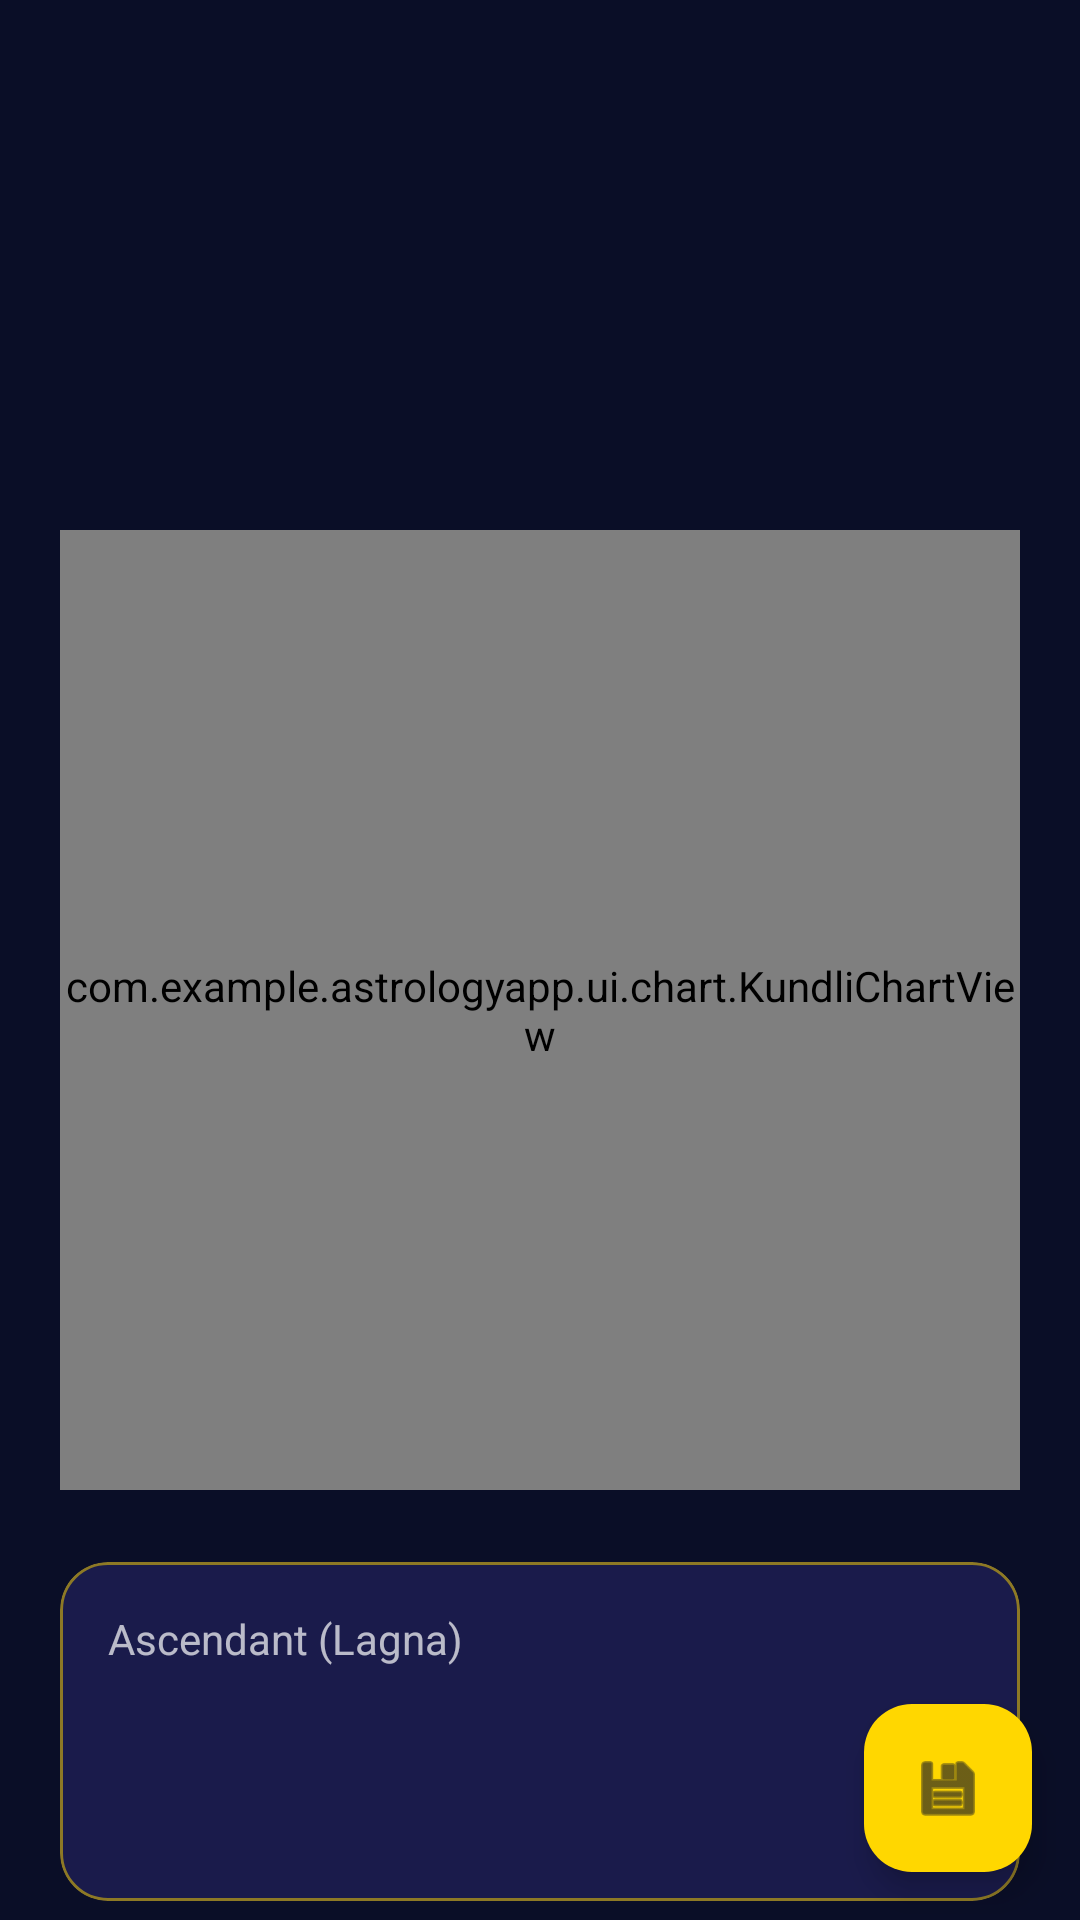

Android layout source for this screen:
<!-- AndroidManifest.xml: application theme Theme.AstrologyApp -->
<!-- res/layout/fragment_chart_result.xml -->
<?xml version="1.0" encoding="utf-8"?>
<androidx.coordinatorlayout.widget.CoordinatorLayout xmlns:android="http://schemas.android.com/apk/res/android"
    xmlns:app="http://schemas.android.com/apk/res-auto"
    android:layout_width="match_parent"
    android:layout_height="match_parent"
    android:background="@color/cosmic_deep_navy">

    <com.google.android.material.appbar.AppBarLayout
        android:layout_width="match_parent"
        android:layout_height="wrap_content"
        android:background="@color/cosmic_deep_navy">

        <androidx.appcompat.widget.Toolbar
            android:id="@+id/toolbar"
            android:layout_width="match_parent"
            android:layout_height="?attr/actionBarSize"
            app:titleTextColor="@color/text_primary" />
    </com.google.android.material.appbar.AppBarLayout>

    <androidx.core.widget.NestedScrollView
        android:layout_width="match_parent"
        android:layout_height="match_parent"
        app:layout_behavior="@string/appbar_scrolling_view_behavior">

        <LinearLayout
            android:layout_width="match_parent"
            android:layout_height="wrap_content"
            android:orientation="vertical"
            android:padding="@dimen/screen_padding">

            <TextView
                android:id="@+id/tvName"
                android:layout_width="match_parent"
                android:layout_height="wrap_content"
                android:textAppearance="@style/TextStyle.Title" />

            <TextView
                android:id="@+id/tvBirthInfo"
                android:layout_width="match_parent"
                android:layout_height="wrap_content"
                android:layout_marginTop="@dimen/spacing_xs"
                android:textAppearance="@style/TextStyle.Subtitle" />

            
            <FrameLayout
                android:layout_width="match_parent"
                android:layout_height="wrap_content"
                android:layout_marginTop="@dimen/spacing_lg">

                <com.example.astrologyapp.ui.chart.KundliChartView
                    android:id="@+id/kundliChartView"
                    android:layout_width="@dimen/kundli_chart_size"
                    android:layout_height="@dimen/kundli_chart_size"
                    android:layout_gravity="center" />
            </FrameLayout>

            <com.google.android.material.card.MaterialCardView
                style="@style/CosmicCardStyle"
                android:layout_width="match_parent"
                android:layout_height="wrap_content"
                android:layout_marginTop="@dimen/spacing_lg">
                <LinearLayout
                    android:layout_width="match_parent"
                    android:layout_height="wrap_content"
                    android:orientation="vertical"
                    android:padding="@dimen/card_padding">
                    <TextView
                        android:layout_width="match_parent"
                        android:layout_height="wrap_content"
                        android:text="@string/chart_ascendant"
                        android:textColor="@color/text_secondary" />
                    <TextView
                        android:id="@+id/tvAscendant"
                        android:layout_width="match_parent"
                        android:layout_height="wrap_content"
                        android:textAppearance="@style/TextStyle.Title"
                        android:textColor="@color/text_primary" />
                    <TextView
                        android:id="@+id/tvAscendantDegree"
                        android:layout_width="match_parent"
                        android:layout_height="wrap_content"
                        android:textColor="@color/text_tertiary" />
                </LinearLayout>
            </com.google.android.material.card.MaterialCardView>

            <TextView
                android:layout_width="match_parent"
                android:layout_height="wrap_content"
                android:layout_marginTop="@dimen/spacing_xl"
                android:text="@string/chart_planetary_positions"
                android:textAppearance="@style/TextStyle.Title"
                android:textColor="@color/cosmic_gold" />

            <LinearLayout
                android:id="@+id/tablePlanets"
                android:layout_width="match_parent"
                android:layout_height="wrap_content"
                android:layout_marginTop="@dimen/spacing_md"
                android:orientation="vertical" />
                
            <LinearLayout
                android:id="@+id/sectionDasha"
                android:layout_width="match_parent"
                android:layout_height="wrap_content"
                android:layout_marginTop="@dimen/spacing_xl"
                android:orientation="vertical">
                <TextView
                    android:layout_width="match_parent"
                    android:layout_height="wrap_content"
                    android:text="@string/dasha_current"
                    android:textAppearance="@style/TextStyle.Title"
                    android:textColor="@color/cosmic_gold" />
                <com.google.android.material.card.MaterialCardView
                    style="@style/CosmicCardStyle"
                    android:layout_width="match_parent"
                    android:layout_height="wrap_content"
                    android:layout_marginTop="@dimen/spacing_md">
                    <LinearLayout
                        android:layout_width="match_parent"
                        android:layout_height="wrap_content"
                        android:orientation="vertical"
                        android:padding="@dimen/card_padding">
                        <TextView
                            android:id="@+id/tvMahadasha"
                            android:layout_width="match_parent"
                            android:layout_height="wrap_content"
                            android:textAppearance="@style/TextStyle.Body" />
                        <TextView
                            android:id="@+id/tvAntardasha"
                            android:layout_width="match_parent"
                            android:layout_height="wrap_content"
                            android:layout_marginTop="@dimen/spacing_xs"
                            android:textAppearance="@style/TextStyle.Body" />
                    </LinearLayout>
                </com.google.android.material.card.MaterialCardView>
            </LinearLayout>
            
            <Space
                android:layout_width="match_parent"
                android:layout_height="80dp"/>

        </LinearLayout>
    </androidx.core.widget.NestedScrollView>

    <com.google.android.material.floatingactionbutton.FloatingActionButton
        android:id="@+id/fabSave"
        android:layout_width="wrap_content"
        android:layout_height="wrap_content"
        android:layout_gravity="bottom|end"
        android:layout_margin="16dp"
        app:backgroundTint="@color/cosmic_gold"
        app:tint="@color/cosmic_deep_navy"
        app:srcCompat="@android:drawable/ic_menu_save" />

</androidx.coordinatorlayout.widget.CoordinatorLayout>
<!-- resources referenced by this layout -->
<resources>
  <color name="cosmic_deep_navy">#FF0A0E27</color>
  <color name="cosmic_gold">#FFFFD700</color>
  <color name="text_primary">#FFFFFFFF</color>
  <color name="text_secondary">#B3FFFFFF</color>
  <color name="text_tertiary">#66FFFFFF</color>
  <dimen name="card_padding">16dp</dimen>
  <dimen name="kundli_chart_size">320dp</dimen>
  <dimen name="screen_padding">20dp</dimen>
  <dimen name="spacing_lg">24dp</dimen>
  <dimen name="spacing_md">16dp</dimen>
  <dimen name="spacing_xl">32dp</dimen>
  <dimen name="spacing_xs">4dp</dimen>
  <string name="chart_ascendant">Ascendant (Lagna)</string>
  <string name="chart_planetary_positions">Planetary Positions</string>
  <string name="dasha_current">Current Dasha</string>
  <style name="CosmicCardStyle" parent="Widget.Material3.CardView.Filled">
          <item name="cardBackgroundColor">@color/card_background</item>
          <item name="cardCornerRadius">16dp</item>
          <item name="cardElevation">0dp</item>
          <item name="strokeColor">@color/cosmic_gold_dim</item>
          <item name="strokeWidth">1dp</item>
      </style>
  <style name="TextStyle.Body" parent="TextAppearance.Material3.BodyLarge">
          <item name="android:textColor">@color/text_primary</item>
      </style>
  <style name="TextStyle.Subtitle" parent="TextAppearance.Material3.TitleMedium">
          <item name="android:textColor">@color/text_secondary</item>
      </style>
  <style name="TextStyle.Title" parent="TextAppearance.Material3.HeadlineLarge">
          <item name="android:textColor">@color/cosmic_gold</item>
          <item name="android:fontFamily">sans-serif-medium</item>
      </style>
  <style name="Theme.AstrologyApp" parent="Base.Theme.AstrologyApp" />
  <color name="card_background">#FF1A1B4B</color>
  <color name="cosmic_gold_dim">#80FFD700</color>
  <color name="md_theme_dark_primary">#FFFFD700</color>
  <color name="md_theme_dark_onPrimary">#FF0A0E27</color>
  <color name="md_theme_dark_primaryContainer">#FF2D1B69</color>
  <color name="md_theme_dark_onPrimaryContainer">#FFFFE082</color>
  <color name="md_theme_dark_secondary">#FFFFAB40</color>
  <color name="md_theme_dark_onSecondary">#FF0A0E27</color>
  <color name="md_theme_dark_secondaryContainer">#FF1A1B4B</color>
  <color name="md_theme_dark_onSecondaryContainer">#FFFFCC80</color>
  <color name="md_theme_dark_background">#FF0A0E27</color>
  <color name="md_theme_dark_onBackground">#FFFFFFFF</color>
  <color name="md_theme_dark_surface">#FF0A0E27</color>
  <color name="md_theme_dark_onSurface">#FFFFFFFF</color>
  <color name="md_theme_dark_surfaceVariant">#FF1A1B4B</color>
  <color name="md_theme_dark_onSurfaceVariant">#B3FFFFFF</color>
  <color name="md_theme_dark_error">#FFEF5350</color>
  <color name="md_theme_dark_onError">#FF0A0E27</color>
  <color name="md_theme_dark_outline">#33FFD700</color>
</resources>
